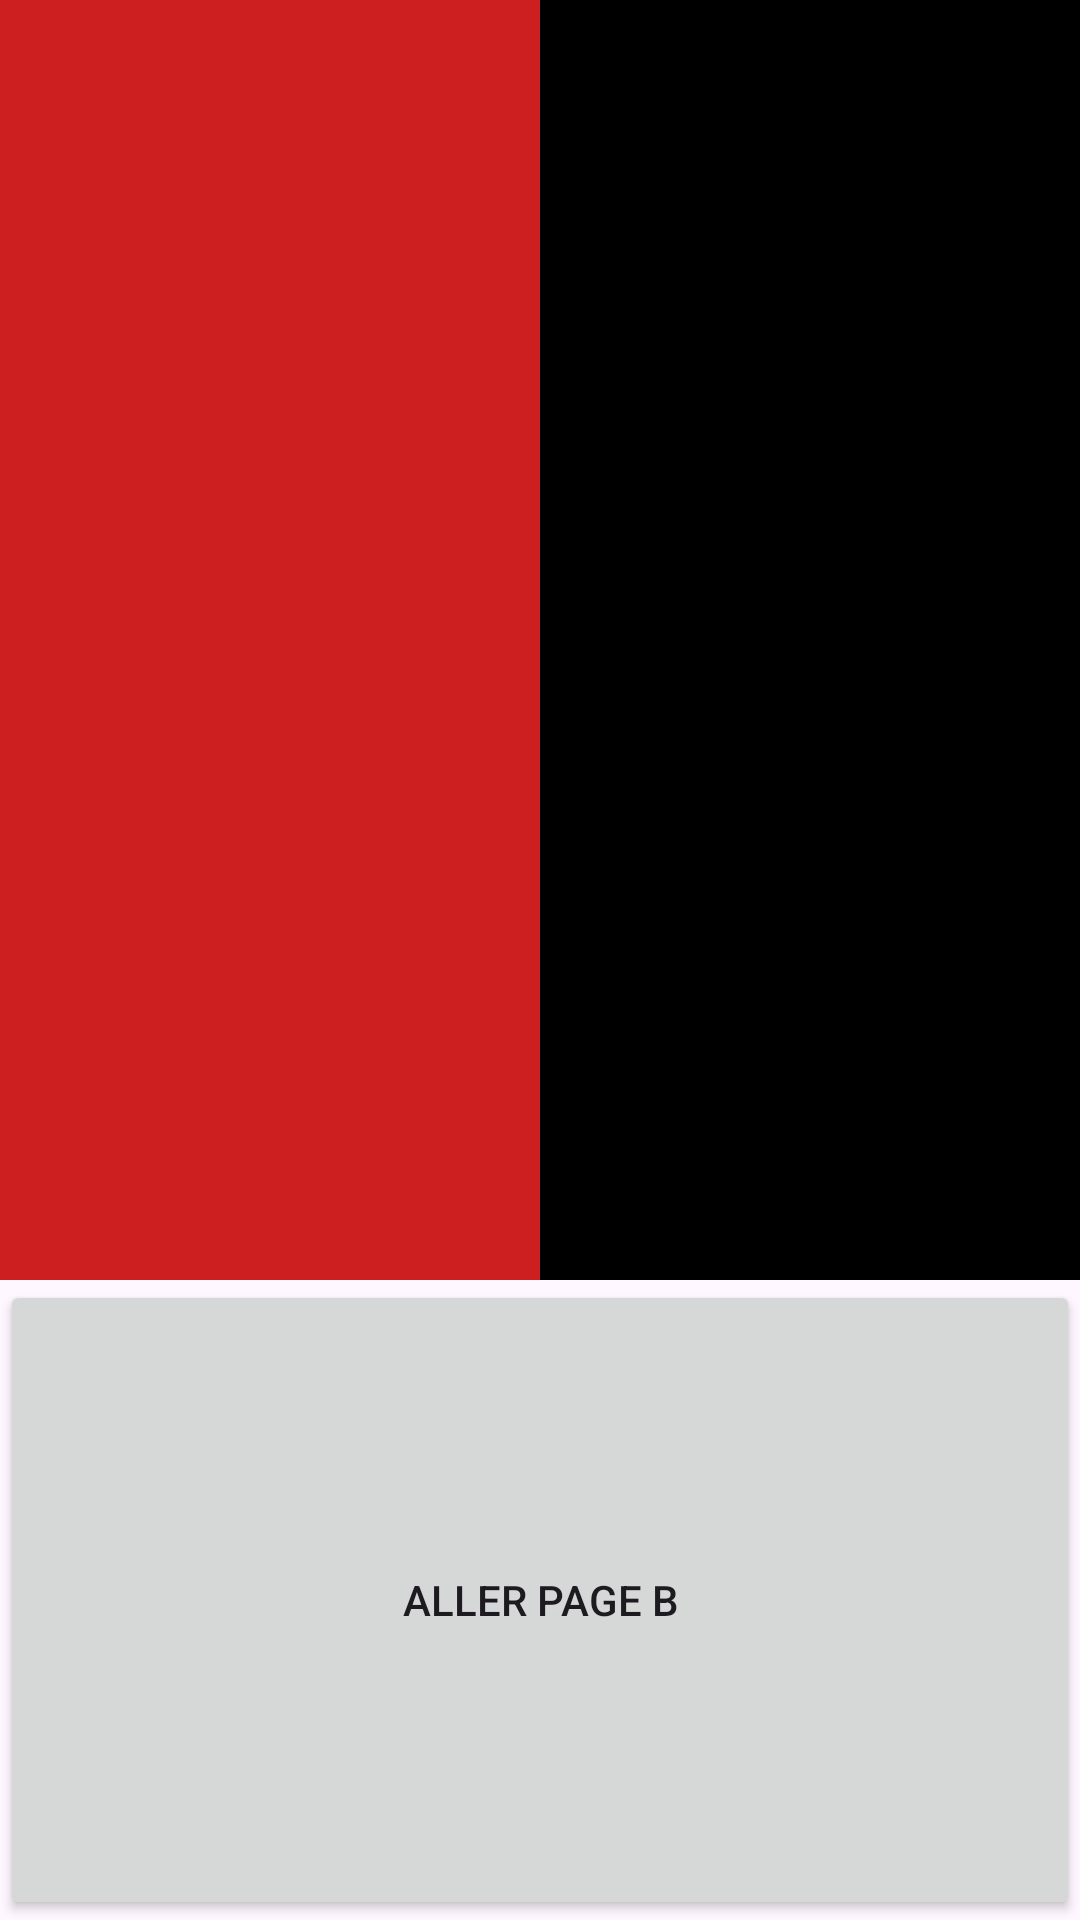

The Android layout XML behind this screen, and the referenced resources:
<!-- AndroidManifest.xml: application theme Theme.FormatifAppMobile_1 -->
<!-- res/layout/activity_main.xml -->
<?xml version="1.0" encoding="utf-8"?>
<androidx.drawerlayout.widget.DrawerLayout xmlns:android="http://schemas.android.com/apk/res/android"
    android:layout_width="match_parent"
    android:layout_height="match_parent"
    xmlns:tools="http://schemas.android.com/tools"
    xmlns:app="http://schemas.android.com/apk/res-auto"
    tools:openDrawer="start"
    android:id="@+id/drawer_layout">

    <LinearLayout
        android:layout_width="match_parent"
        android:layout_height="match_parent"
        android:orientation="vertical"
        tools:context=".MainActivity">
        <LinearLayout
            android:layout_width="match_parent"
            android:layout_height="0dp"
            android:orientation="horizontal"
            android:layout_weight="2"
            >
            <LinearLayout
                android:layout_width="0dp"
                android:layout_height="match_parent"
                android:background="#CD1F1F"
                android:orientation="horizontal"
                android:layout_weight="1"></LinearLayout>
            <LinearLayout
                android:layout_width="0dp"
                android:layout_height="match_parent"
                android:background="@color/black"
                android:orientation="horizontal"
                android:layout_weight="1"></LinearLayout>
        </LinearLayout>
        <LinearLayout
            android:layout_width="match_parent"
            android:layout_height="0dp"
            android:layout_weight="1"
            >
            <Button
                android:id="@+id/button"
                android:layout_width="match_parent"
                android:layout_height="match_parent"
                android:text="ALLER PAGE B"/>
        </LinearLayout>
    </LinearLayout>

    <androidx.coordinatorlayout.widget.CoordinatorLayout
        android:layout_width="match_parent"
        android:layout_height="match_parent">
    </androidx.coordinatorlayout.widget.CoordinatorLayout>

    <com.google.android.material.navigation.NavigationView
        android:id="@+id/nav_view"
        android:layout_width="wrap_content"
        android:layout_height="match_parent"
        android:layout_gravity="start"
        app:menu="@menu/activity_menu_drawer"
        app:headerLayout="@layout/nav_header_accueil"/>

</androidx.drawerlayout.widget.DrawerLayout>
<!-- res/layout/nav_header_accueil.xml (included above) -->
<?xml version="1.0" encoding="utf-8"?>
<LinearLayout xmlns:android="http://schemas.android.com/apk/res/android"
    android:layout_width="match_parent"
    android:layout_height="match_parent">


    <TextView
        android:id="@+id/textView"
        android:layout_width="wrap_content"
        android:layout_height="wrap_content"
        android:layout_weight="1"
        android:text="Intra Nicolas Linke"
        android:textColor="#FF0000"
        android:background="@color/black"
        android:textSize="20dp"/>
</LinearLayout>
<!-- resources referenced by this layout -->
<resources>
  <style name="Theme.FormatifAppMobile_1" parent="Base.Theme.FormatifAppMobile_1" />
  <style name="Base.Theme.FormatifAppMobile_1" parent="Theme.Material3.DayNight">
          
          
      </style>
  <!-- not gathered from this repository: default colours our renderer supplied (Android Studio template values) -->
  <color name="black">#FF000000</color>
</resources>
